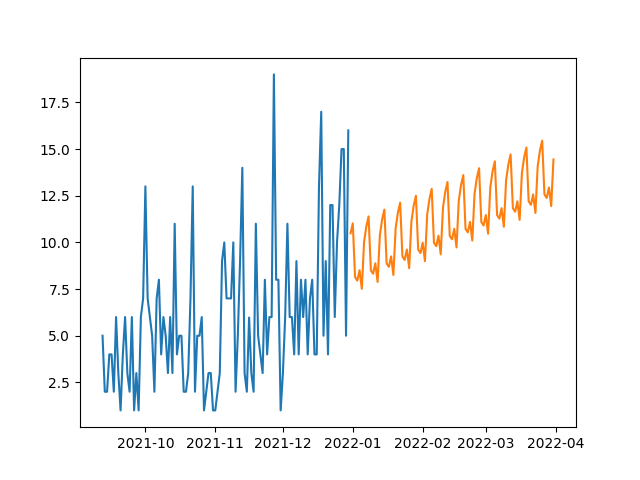

The file beside this chart, header and first rows:
, prediction
2021-12-31, 10.49
2022-01-01, 11.02
2022-01-02, 8.138
2022-01-03, 7.951
2022-01-04, 8.512
2022-01-05, 7.513
2022-01-06, 10.01
2022-01-07, 10.86
2022-01-08, 11.39
2022-01-09, 8.508
2022-01-10, 8.32
2022-01-11, 8.881
2022-01-12, 7.883
2022-01-13, 10.38
2022-01-14, 11.23
2022-01-15, 11.76
2022-01-16, 8.877
2022-01-17, 8.689
2022-01-18, 9.25
2022-01-19, 8.252
2022-01-20, 10.75
2022-01-21, 11.59
2022-01-22, 12.13
2022-01-23, 9.246
2022-01-24, 9.059
2022-01-25, 9.619
2022-01-26, 8.621
2022-01-27, 11.12
2022-01-28, 11.96
2022-01-29, 12.5
2022-01-30, 9.615
2022-01-31, 9.428
2022-02-01, 9.989
2022-02-02, 8.99
2022-02-03, 11.49
2022-02-04, 12.33
2022-02-05, 12.87
2022-02-06, 9.985
2022-02-07, 9.797
2022-02-08, 10.36
2022-02-09, 9.36
2022-02-10, 11.86
2022-02-11, 12.7
2022-02-12, 13.24
2022-02-13, 10.35
2022-02-14, 10.17
2022-02-15, 10.73
2022-02-16, 9.729
2022-02-17, 12.23
2022-02-18, 13.07
2022-02-19, 13.61
2022-02-20, 10.72
2022-02-21, 10.54
2022-02-22, 11.1
2022-02-23, 10.1
2022-02-24, 12.6
2022-02-25, 13.44
2022-02-26, 13.97
2022-02-27, 11.09
2022-02-28, 10.9
... 31 more rows
